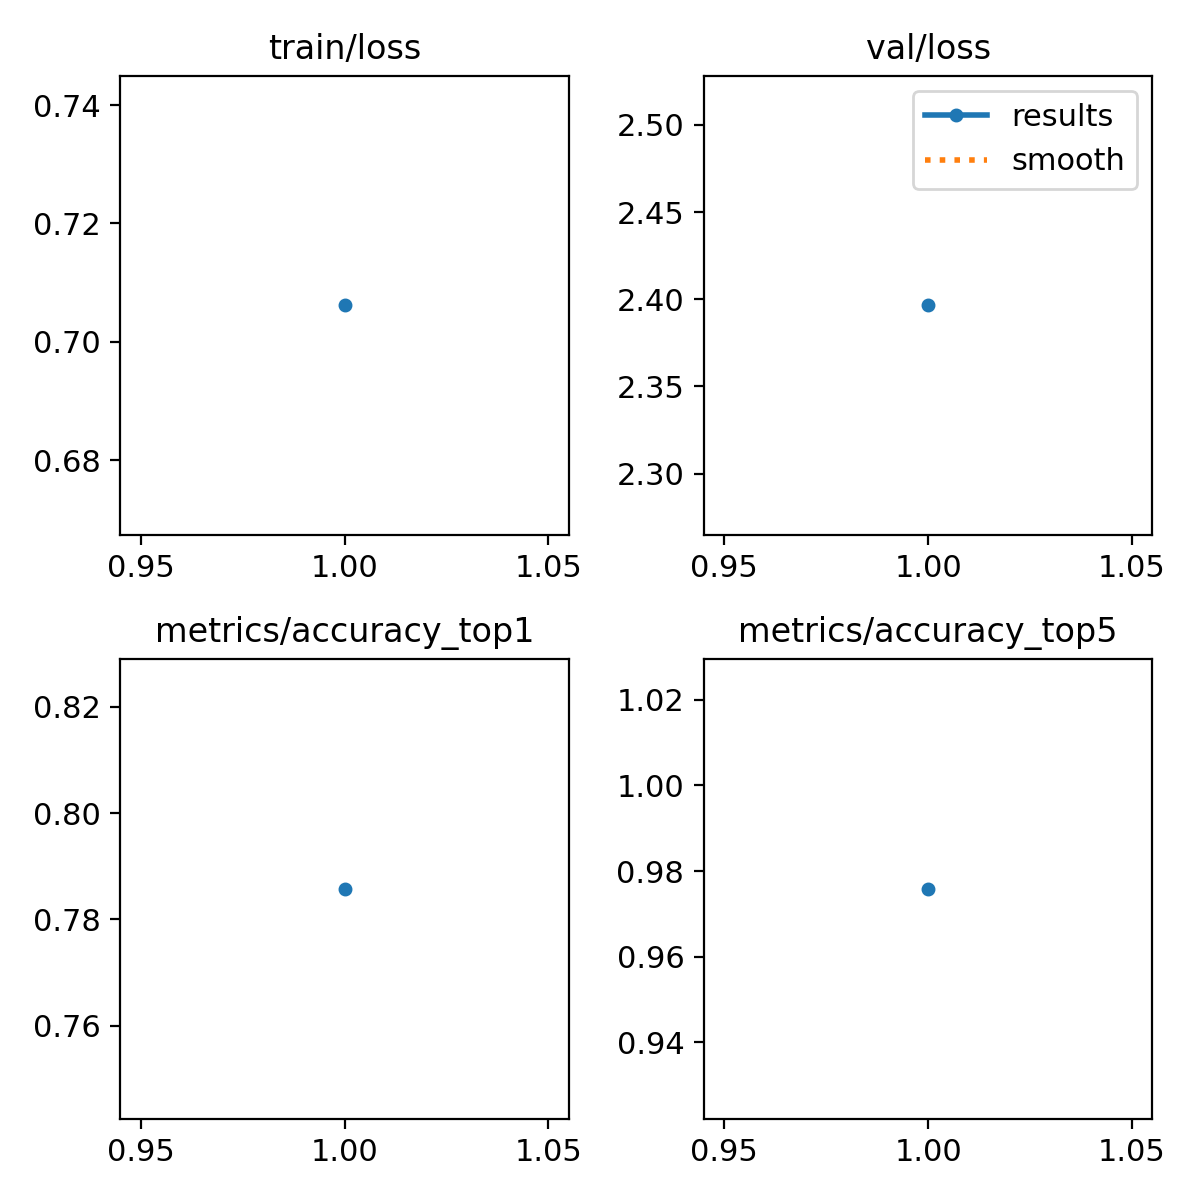

The table this chart was drawn from, first rows:
epoch, train/loss, metrics/accuracy_top1, metrics/accuracy_top5, val/loss, lr/pg0, lr/pg1, lr/pg2
1, 0.7062, 0.7858, 0.9758, 2.397, 0.0002377, 0.0002377, 0.0002377
